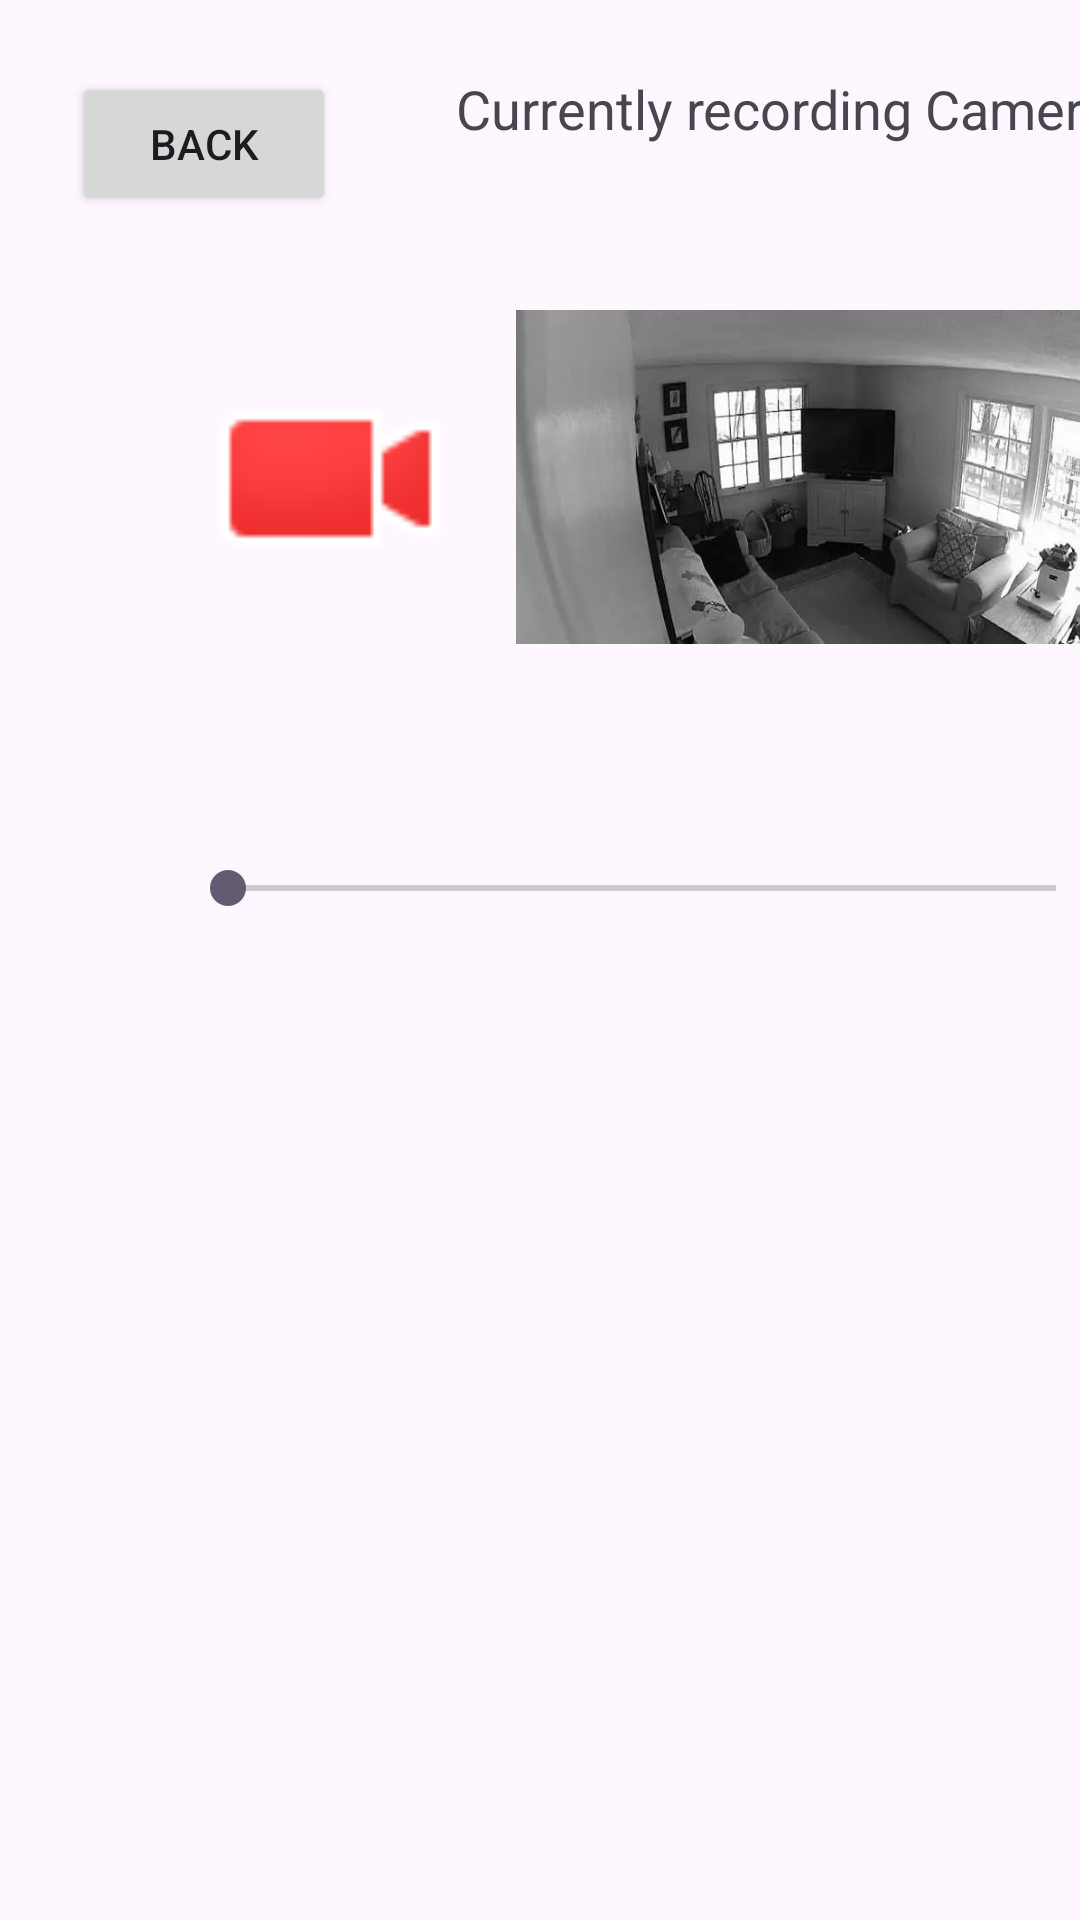

This screen was rendered from an Android layout file. Write that file and the resources it references.
<!-- AndroidManifest.xml: application theme Theme.CSCI4320Proj -->
<!-- res/layout/camera2rec.xml -->
<?xml version="1.0" encoding="utf-8"?>
<androidx.constraintlayout.widget.ConstraintLayout
    xmlns:android="http://schemas.android.com/apk/res/android"
    xmlns:app="http://schemas.android.com/apk/res-auto"
    xmlns:tools="http://schemas.android.com/tools"
    android:layout_width="wrap_content"
    android:layout_height="wrap_content"
    android:layout_gravity="top|start">

    <Button
        android:id="@+id/backButton"
        android:layout_width="wrap_content"
        android:layout_height="wrap_content"
        android:layout_marginStart="24dp"
        android:layout_marginTop="24dp"
        android:text="Back"
        app:layout_constraintStart_toStartOf="parent"
        app:layout_constraintTop_toTopOf="parent" />

    <ImageView
        android:id="@+id/imageView2"
        android:layout_width="198dp"
        android:layout_height="182dp"
        android:layout_marginStart="172dp"
        android:layout_marginTop="68dp"
        android:contentDescription="Video Feed"
        android:src="@drawable/night_vision_cam2"
        app:layout_constraintStart_toStartOf="parent"
        app:layout_constraintTop_toTopOf="parent"
        tools:ignore="ImageContrastCheck" />

    <SeekBar
        android:id="@+id/seekBar"
        android:layout_width="308dp"
        android:layout_height="56dp"
        android:layout_marginStart="60dp"
        android:layout_marginTop="268dp"
        app:layout_constraintStart_toStartOf="parent"
        app:layout_constraintTop_toTopOf="parent" />

    <TextView
        android:id="@+id/textView4"
        android:layout_width="wrap_content"
        android:layout_height="wrap_content"
        android:layout_marginStart="152dp"
        android:layout_marginTop="24dp"
        android:text="Currently recording Camera 2"
        android:textSize="18sp"
        app:layout_constraintStart_toStartOf="parent"
        app:layout_constraintTop_toTopOf="parent" />

    <ImageView
        android:id="@+id/imageView4"
        android:layout_width="84dp"
        android:layout_height="87dp"
        android:layout_marginStart="68dp"
        android:layout_marginTop="116dp"
        app:layout_constraintStart_toStartOf="parent"
        app:layout_constraintTop_toTopOf="parent"
        app:srcCompat="@android:drawable/presence_video_busy" />

</androidx.constraintlayout.widget.ConstraintLayout>
<!-- resources referenced by this layout -->
<resources>
  <!-- drawable night_vision_cam2: png bitmap (drawable, 227839 bytes) -->
  <style name="Theme.CSCI4320Proj" parent="Base.Theme.CSCI4320Proj" />
  <style name="Base.Theme.CSCI4320Proj" parent="Theme.Material3.DayNight.NoActionBar">
          
          
      </style>
</resources>
